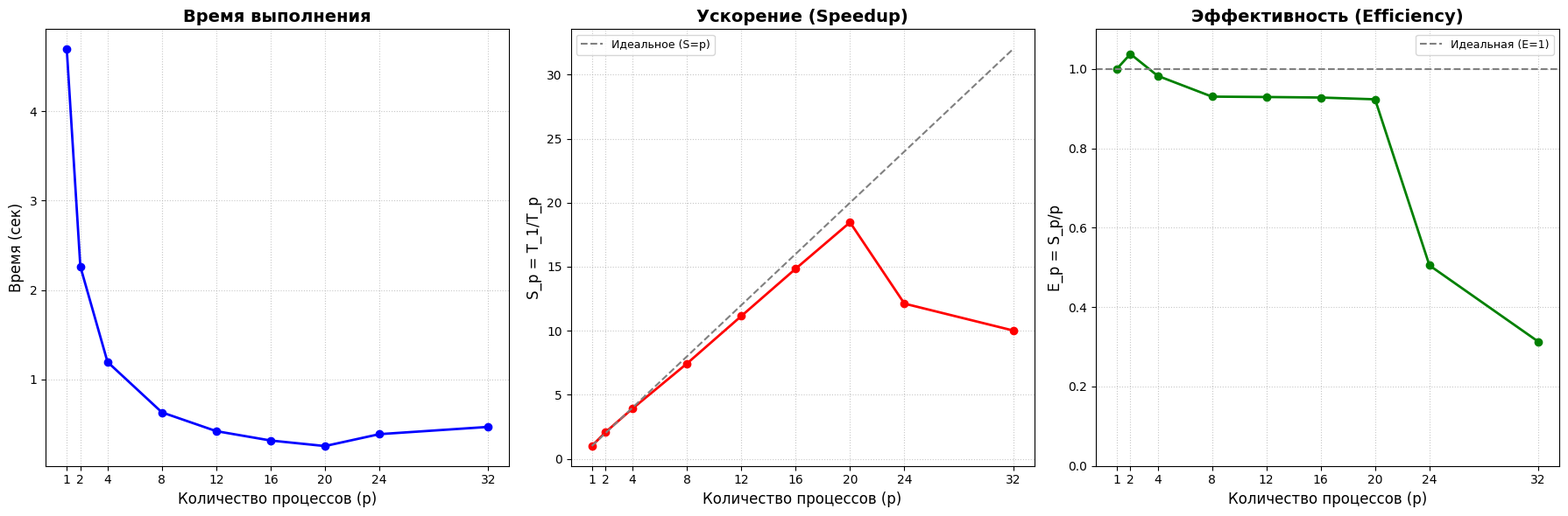

The script that saved this image:
import matplotlib.pyplot as plt
import numpy as np

# Данные из таблицы
processes = np.array([1, 2, 4, 8, 12, 16, 20, 24, 32])
time = np.array([4.69745, 2.26389, 1.19527, 0.631331, 0.421325, 
                 0.31645, 0.25438, 0.387548, 0.468701])
speedup = np.array([1, 2.07494622088529, 3.930032544948, 7.44055020266706, 
                    11.1492315908147, 14.8442091957655, 18.4662709332495, 
                    12.1209501790746, 10.0222743284098])
efficiency = np.array([1, 1.03747311044265, 0.982508136237001, 0.930068775333383, 
                       0.929102632567891, 0.927763074735345, 0.923313546662473, 
                       0.505039590794775, 0.313196072762806])

# Настройка для отображения кириллицы
plt.rcParams['font.sans-serif'] = ['DejaVu Sans', 'Arial', 'Liberation Sans']
plt.rcParams['axes.unicode_minus'] = False

# Создание фигуры с 3 графиками
fig, axes = plt.subplots(1, 3, figsize=(18, 6))

# --- График 1: Время выполнения ---
axes[0].plot(processes, time, marker='o', color='blue', linewidth=2, markersize=6)

axes[0].set_title('Время выполнения', fontsize=14, fontweight='bold')
axes[0].set_xlabel('Количество процессов (p)', fontsize=12)
axes[0].set_ylabel('Время (сек)', fontsize=12)
axes[0].grid(True, linestyle=':', alpha=0.7)
axes[0].set_xticks(processes)

# --- График 2: Ускорение ---
axes[1].plot(processes, speedup, marker='o', color='red', linewidth=2, markersize=6)
axes[1].plot(processes, processes, linestyle='--', color='gray', label='Идеальное (S=p)', linewidth=1.5)

axes[1].set_title('Ускорение (Speedup)', fontsize=14, fontweight='bold')
axes[1].set_xlabel('Количество процессов (p)', fontsize=12)
axes[1].set_ylabel('S_p = T_1/T_p', fontsize=12)
axes[1].legend(fontsize=9)
axes[1].grid(True, linestyle=':', alpha=0.7)
axes[1].set_xticks(processes)

# --- График 3: Эффективность ---
axes[2].plot(processes, efficiency, marker='o', color='green', linewidth=2, markersize=6)
axes[2].axhline(y=1, linestyle='--', color='gray', label='Идеальная (E=1)', linewidth=1.5)

axes[2].set_title('Эффективность (Efficiency)', fontsize=14, fontweight='bold')
axes[2].set_xlabel('Количество процессов (p)', fontsize=12)
axes[2].set_ylabel('E_p = S_p/p', fontsize=12)
axes[2].legend(fontsize=9)
axes[2].grid(True, linestyle=':', alpha=0.7)
axes[2].set_xticks(processes)
axes[2].set_ylim(0, 1.1)

plt.tight_layout()
plt.savefig('performance_plots.png', dpi=300, bbox_inches='tight')
plt.show()
